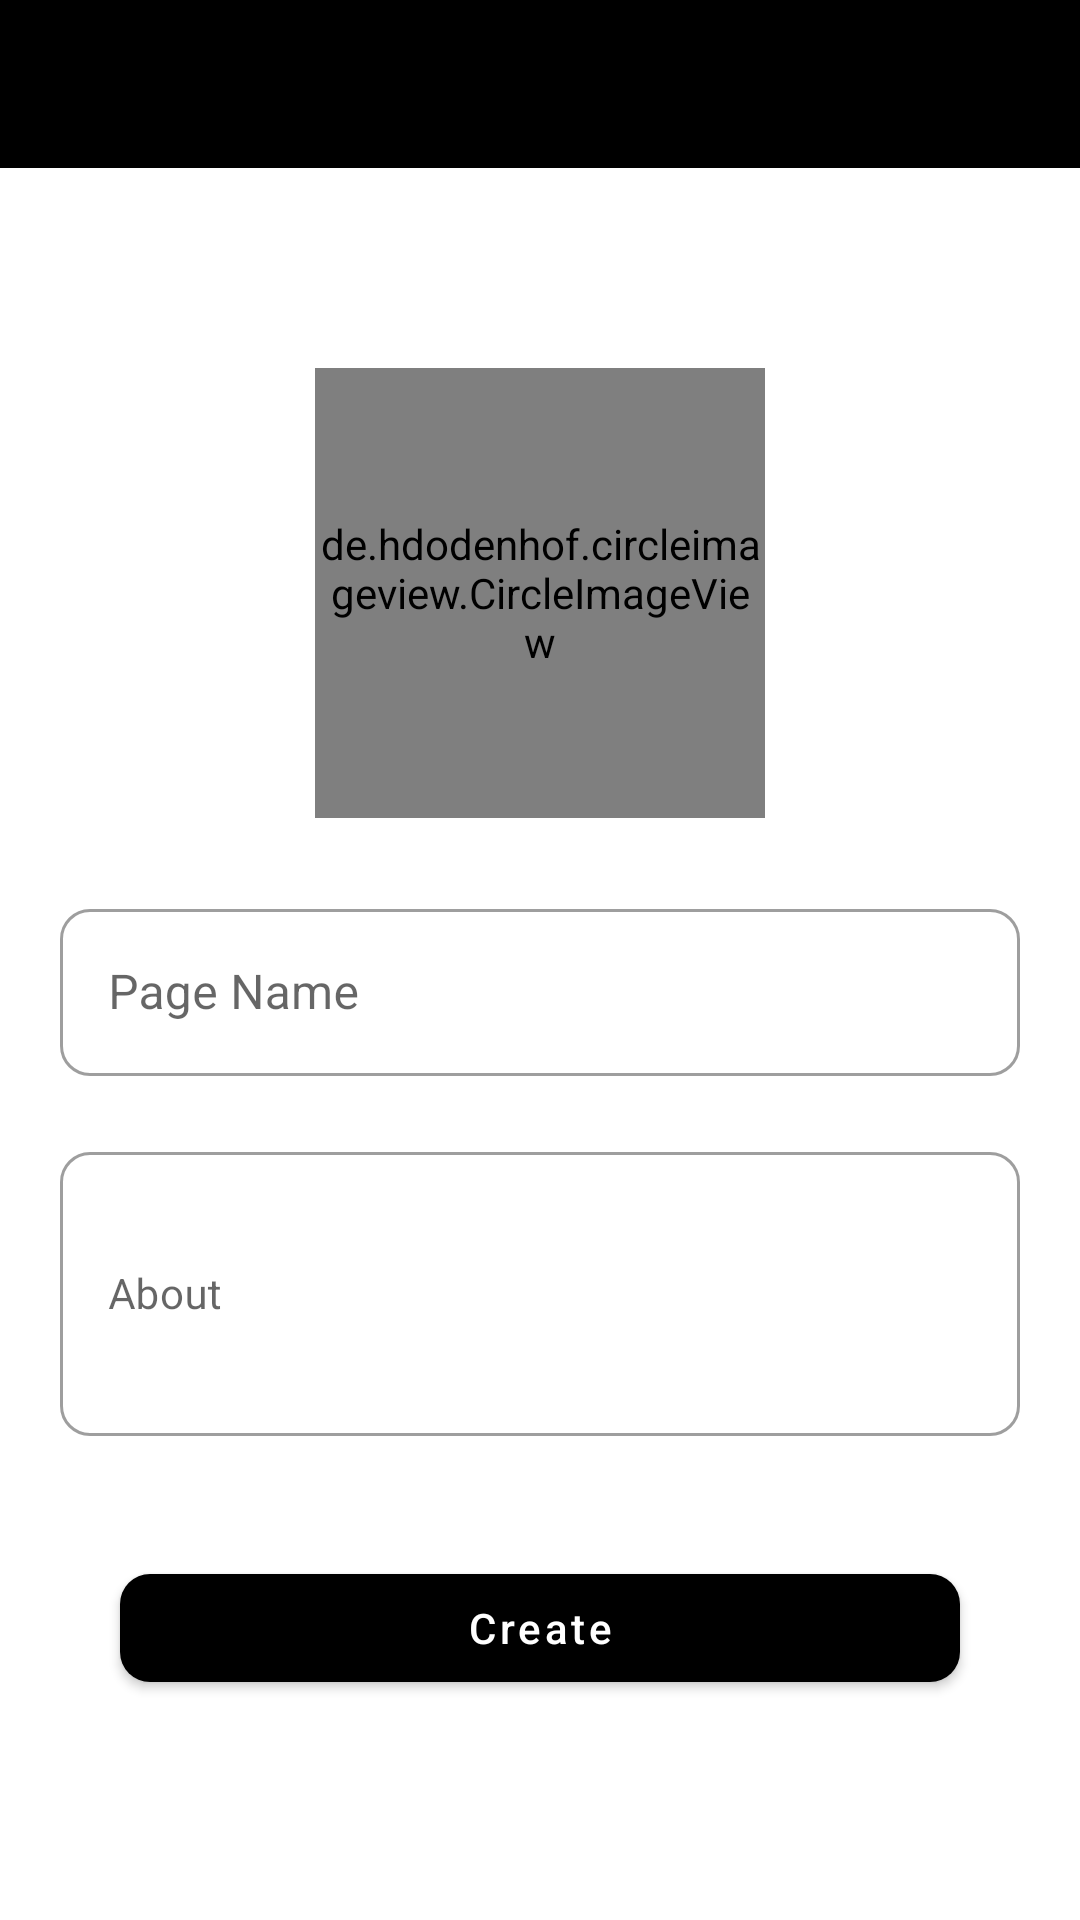

Here is an Android app screen rendered from its layout file. Give the layout XML and the strings, colors and styles it references.
<!-- AndroidManifest.xml: application theme Theme.MainMajama -->
<!-- res/layout/activity_create_page.xml -->
<?xml version="1.0" encoding="utf-8"?>
<androidx.constraintlayout.widget.ConstraintLayout xmlns:android="http://schemas.android.com/apk/res/android"
    xmlns:app="http://schemas.android.com/apk/res-auto"
    xmlns:tools="http://schemas.android.com/tools"
    android:layout_width="match_parent"
    android:layout_height="match_parent"
    tools:context=".pages.CreatePage">

    <include
        android:id="@+id/app_bar_create_page"
        layout="@layout/custom_layout"
        app:layout_constraintEnd_toEndOf="parent"
        app:layout_constraintStart_toStartOf="parent"
        app:layout_constraintTop_toTopOf="parent" />

    <de.hdodenhof.circleimageview.CircleImageView
        android:id="@+id/circleImageView"
        android:layout_width="150dp"
        android:layout_height="150dp"
        android:src="@drawable/coder"
        app:layout_constraintBottom_toBottomOf="parent"
        app:layout_constraintEnd_toEndOf="parent"
        app:layout_constraintHorizontal_bias="0.5"
        app:layout_constraintStart_toStartOf="parent"
        app:layout_constraintTop_toTopOf="parent"
        app:layout_constraintVertical_bias="0.25" />

    <com.google.android.material.textfield.TextInputLayout
        android:id="@+id/text_input_create_page"
        style="@style/Widget.MaterialComponents.TextInputLayout.OutlinedBox"
        android:layout_width="match_parent"
        android:layout_height="wrap_content"
        android:layout_marginStart="20dp"
        android:layout_marginTop="25dp"
        android:layout_marginEnd="20dp"
        app:boxCornerRadiusBottomEnd="10dp"
        app:boxCornerRadiusBottomStart="10dp"
        app:boxCornerRadiusTopEnd="10dp"
        app:boxCornerRadiusTopStart="10dp"
        app:layout_constrainedWidth="false"
        app:layout_constraintEnd_toEndOf="@+id/circleImageView"
        app:layout_constraintStart_toStartOf="@+id/circleImageView"
        app:layout_constraintTop_toBottomOf="@+id/circleImageView">

        <com.google.android.material.textfield.TextInputEditText
            android:layout_width="match_parent"
            android:layout_height="wrap_content"
            android:id="@+id/text_input_create_page_edit"
            android:hint="Page Name" />
    </com.google.android.material.textfield.TextInputLayout>

    <com.google.android.material.textfield.TextInputLayout
        android:id="@+id/text_input_about_create_page"
        android:layout_width="match_parent"
        android:layout_height="100dp"
        android:layout_marginStart="20dp"
        android:layout_marginTop="20dp"
        android:layout_marginEnd="20dp"
        app:boxCornerRadiusBottomEnd="10dp"
        app:boxCornerRadiusBottomStart="10dp"
        app:boxCornerRadiusTopEnd="10dp"
        app:boxCornerRadiusTopStart="10dp"
        style="@style/Widget.MaterialComponents.TextInputLayout.OutlinedBox"
        app:layout_constraintEnd_toEndOf="@+id/text_input_create_page"
        app:layout_constraintStart_toStartOf="@+id/text_input_create_page"
        app:layout_constraintTop_toBottomOf="@+id/text_input_create_page">

        <com.google.android.material.textfield.TextInputEditText
            android:layout_width="match_parent"
            android:layout_height="match_parent"
            android:hint="About"
            android:id="@+id/text_input_about_create_page_edit_text"
            android:textSize="14sp"
            android:maxLines="4" />
    </com.google.android.material.textfield.TextInputLayout>

    <com.google.android.material.button.MaterialButton
        android:id="@+id/create_page_btn"
        android:layout_width="match_parent"
        android:layout_height="wrap_content"
        android:layout_marginStart="40dp"
        android:layout_marginTop="40dp"
        android:layout_marginEnd="40dp"
        android:text="Create"
        app:cornerRadius="10dp"
        android:onClick="CreatePageFn"
        android:textAllCaps="false"
        app:layout_constraintEnd_toEndOf="@+id/text_input_about_create_page"
        app:layout_constraintStart_toStartOf="@+id/text_input_about_create_page"
        app:layout_constraintTop_toBottomOf="@+id/text_input_about_create_page" />

</androidx.constraintlayout.widget.ConstraintLayout>
<!-- res/layout/custom_layout.xml (included above) -->
<?xml version="1.0" encoding="utf-8"?>
<androidx.appcompat.widget.Toolbar xmlns:android="http://schemas.android.com/apk/res/android"
    android:id="@+id/app_bar"
    android:layout_width="match_parent"
    android:layout_height="?attr/actionBarSize"
    android:background="@color/black"
    android:theme="@style/Theme.MainMajama">

</androidx.appcompat.widget.Toolbar>
<!-- resources referenced by this layout -->
<resources>
  <color name="black">#FF000000</color>
  <style name="Theme.MainMajama" parent="Theme.MaterialComponents.Light.NoActionBar">
          <item name="colorPrimary">@color/black</item>
          <item name="colorPrimaryDark">@color/white</item>
          <item name="colorAccent">@color/teal_200</item>
          <item name="android:statusBarColor">@color/black</item>
          <item name="android:windowContentTransitions">true</item>
      </style>
  <color name="white">#FFFFFFFF</color>
  <color name="teal_200">#FF03DAC5</color>
</resources>
